Labelled photos from "signs", an image-classification folder in nithinisaimg/sign_language_translator. The possible labels are: bye, hello, help me, how are you, i love you, please, sorry, thank you, yes.

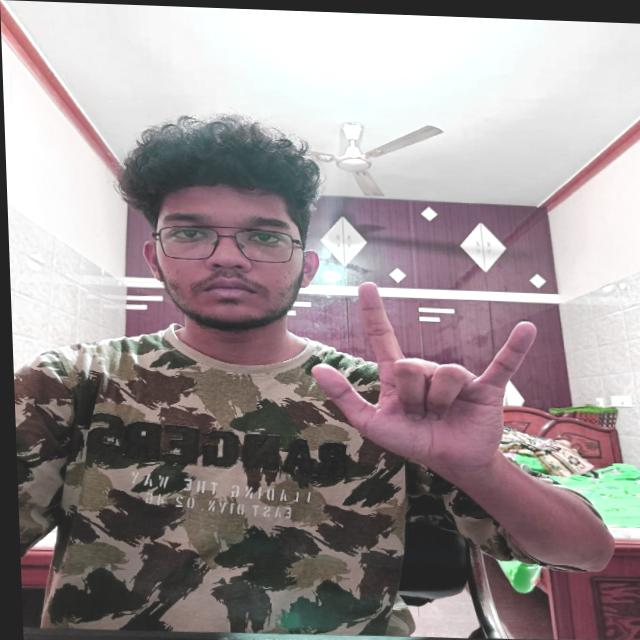
Label: i love you

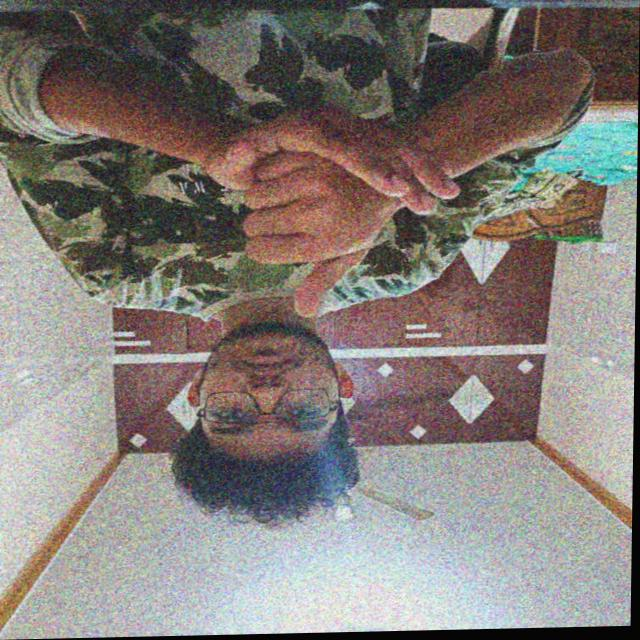
Label: help me

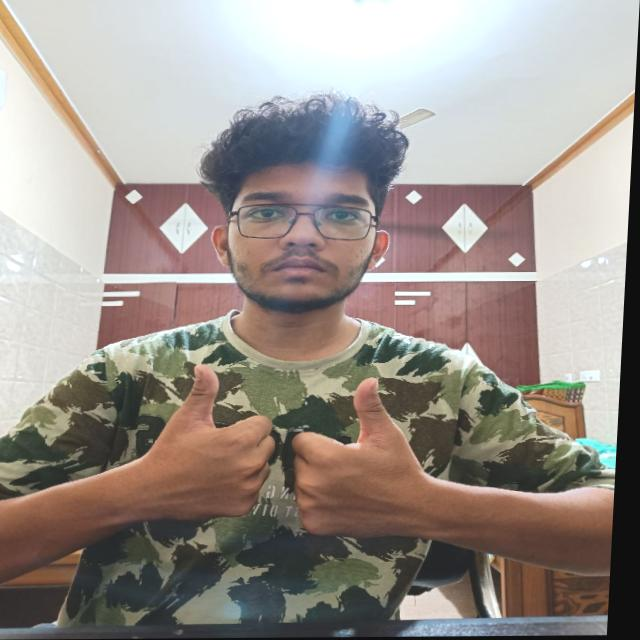
Label: how are you

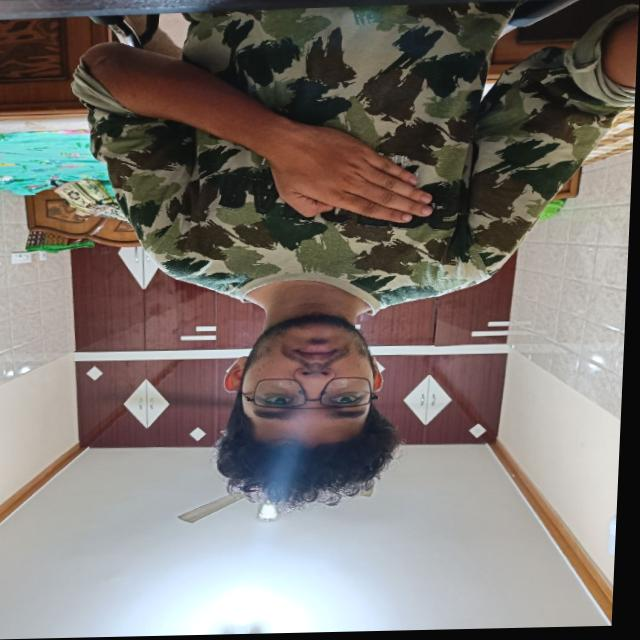
Label: please

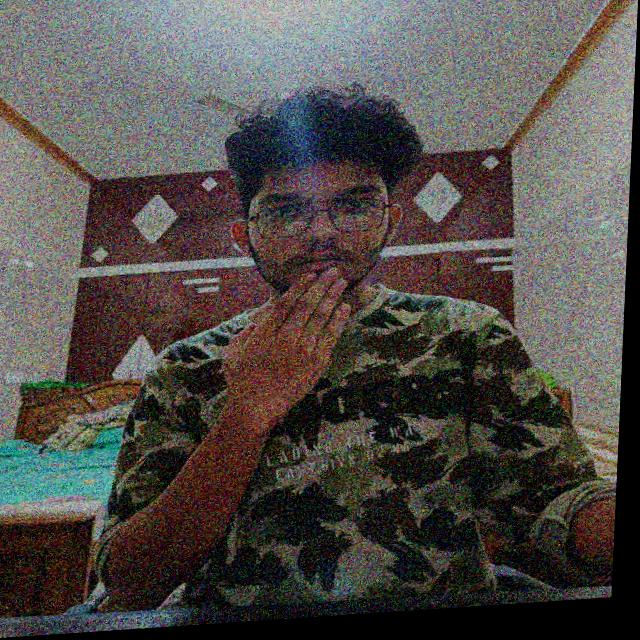
Label: thank you

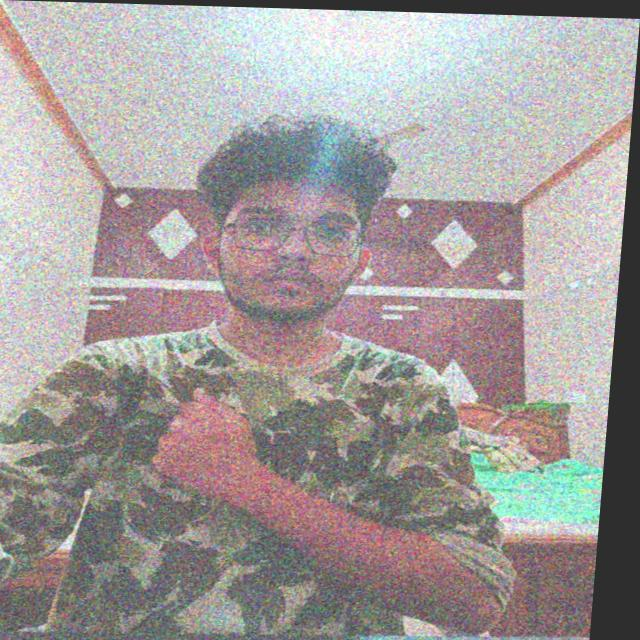
Label: sorry
